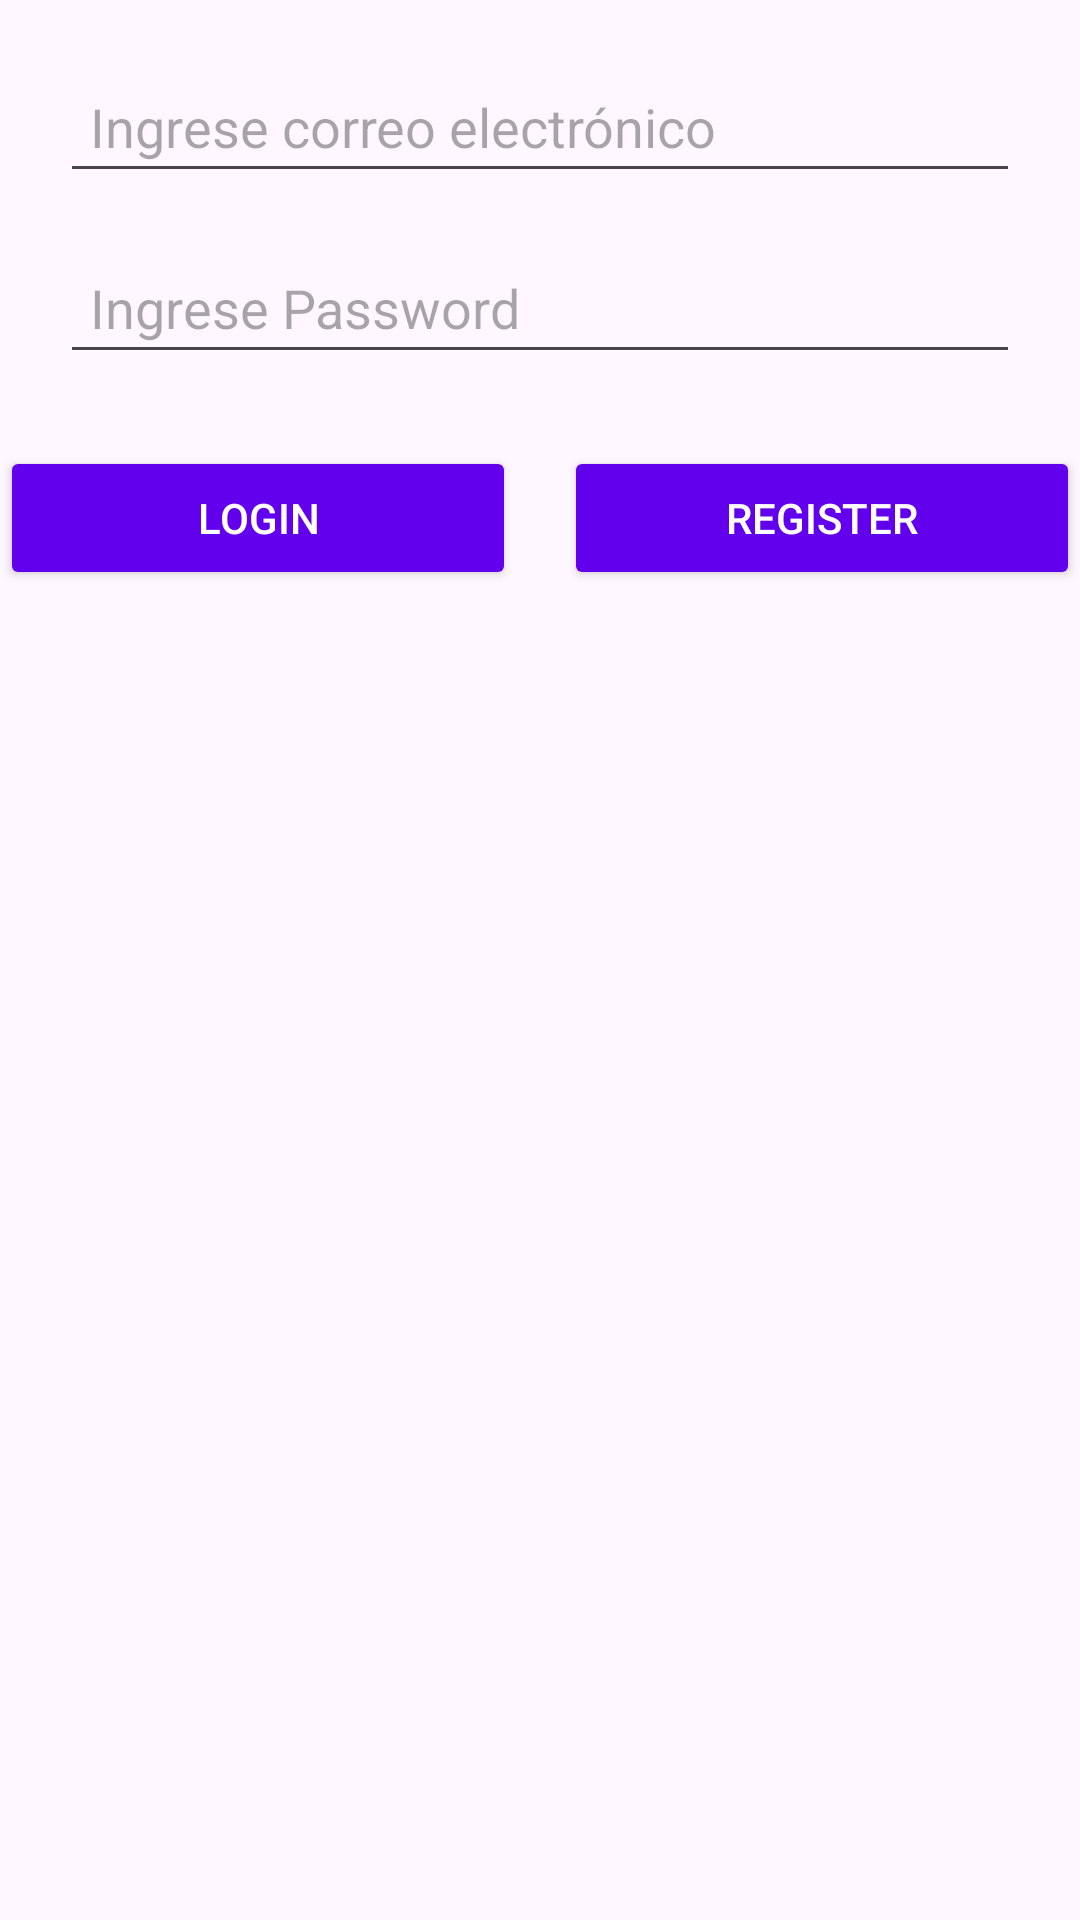

This screen was rendered from an Android layout file. Write that file and the resources it references.
<!-- AndroidManifest.xml: application theme Theme.Unidad2prac3 -->
<!-- res/layout/activity_main.xml -->
<?xml version="1.0" encoding="utf-8"?>
<androidx.constraintlayout.widget.ConstraintLayout
    xmlns:android="http://schemas.android.com/apk/res/android"
    xmlns:app="http://schemas.android.com/apk/res-auto"
    xmlns:tools="http://schemas.android.com/tools"
    android:id="@+id/main"
    android:layout_width="match_parent"
    android:layout_height="match_parent"
    tools:context=".MainActivity">

    <EditText
        android:id="@+id/etEmail"
        android:layout_width="0dp"
        android:layout_height="wrap_content"
        android:hint="Ingrese correo electrónico"
        android:padding="10dp"
        app:layout_constraintTop_toTopOf="parent"
        app:layout_constraintStart_toStartOf="parent"
        app:layout_constraintEnd_toEndOf="parent"
        android:layout_margin="20dp" />

    <EditText
        android:id="@+id/etPassword"
        android:layout_width="0dp"
        android:layout_height="wrap_content"
        android:hint="Ingrese Password"
        android:padding="10dp"
        app:layout_constraintTop_toBottomOf="@id/etEmail"
        app:layout_constraintStart_toStartOf="parent"
        app:layout_constraintEnd_toEndOf="parent"
        android:layout_marginHorizontal="20dp"
        android:layout_marginTop="16dp" />

    <Button
        android:id="@+id/btnLogin"
        android:layout_width="0dp"
        android:layout_height="wrap_content"
        android:backgroundTint="#6200EE"
        android:text="Login"
        android:textColor="@android:color/white"
        app:layout_constraintTop_toBottomOf="@id/etPassword"
        app:layout_constraintStart_toStartOf="parent"
        app:layout_constraintEnd_toStartOf="@id/btnRegister"
        android:layout_marginTop="24dp"
        android:layout_marginEnd="8dp" />

    <Button
        android:id="@+id/btnRegister"
        android:layout_width="0dp"
        android:layout_height="wrap_content"
        android:text="Register"
        android:backgroundTint="#6200EE"
        android:textColor="@android:color/white"
        app:layout_constraintTop_toTopOf="@id/btnLogin"
        app:layout_constraintStart_toEndOf="@id/btnLogin"
        app:layout_constraintEnd_toEndOf="parent"
        android:layout_marginStart="8dp" />

</androidx.constraintlayout.widget.ConstraintLayout>
<!-- resources referenced by this layout -->
<resources>
  <style name="Theme.Unidad2prac3" parent="Base.Theme.Unidad2prac3" />
  <style name="Base.Theme.Unidad2prac3" parent="Theme.Material3.DayNight.NoActionBar">
          
          
      </style>
</resources>
